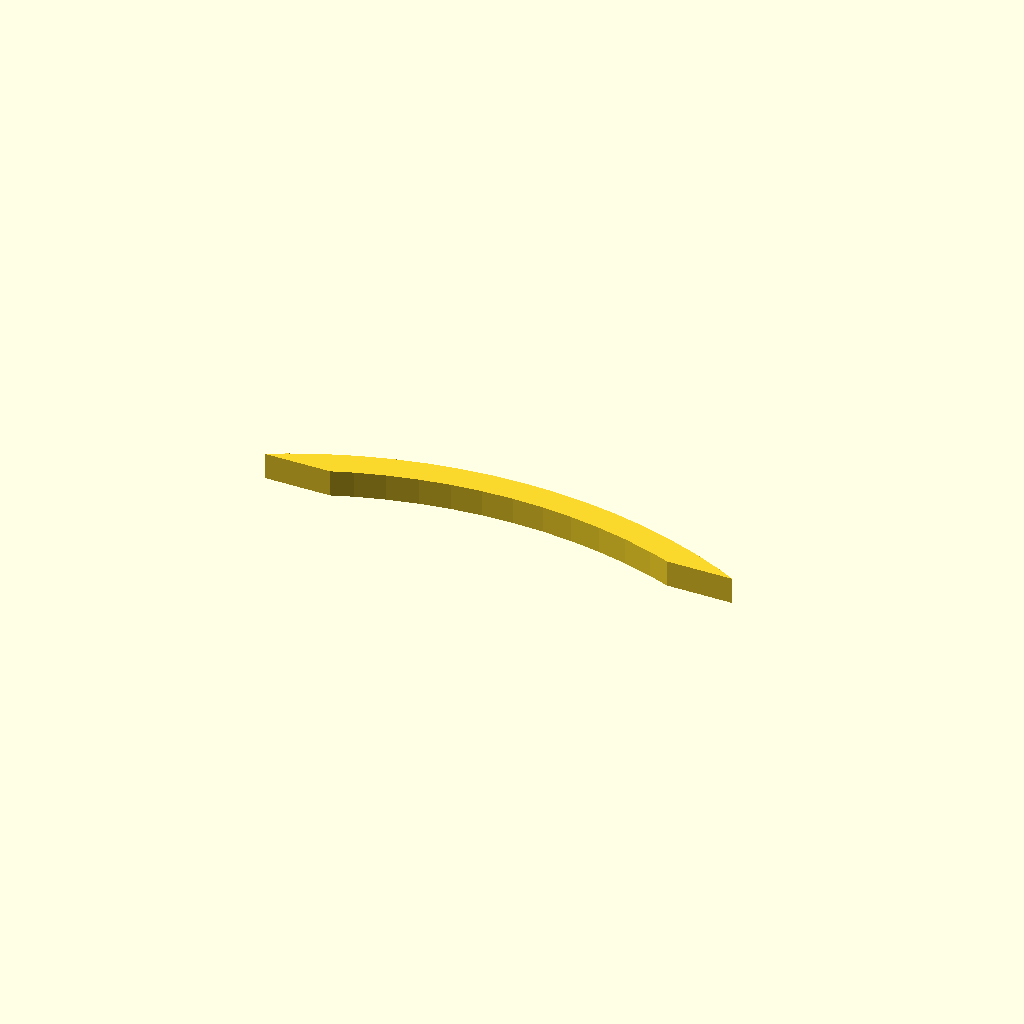
Cell 1 — every parameter at its default value.
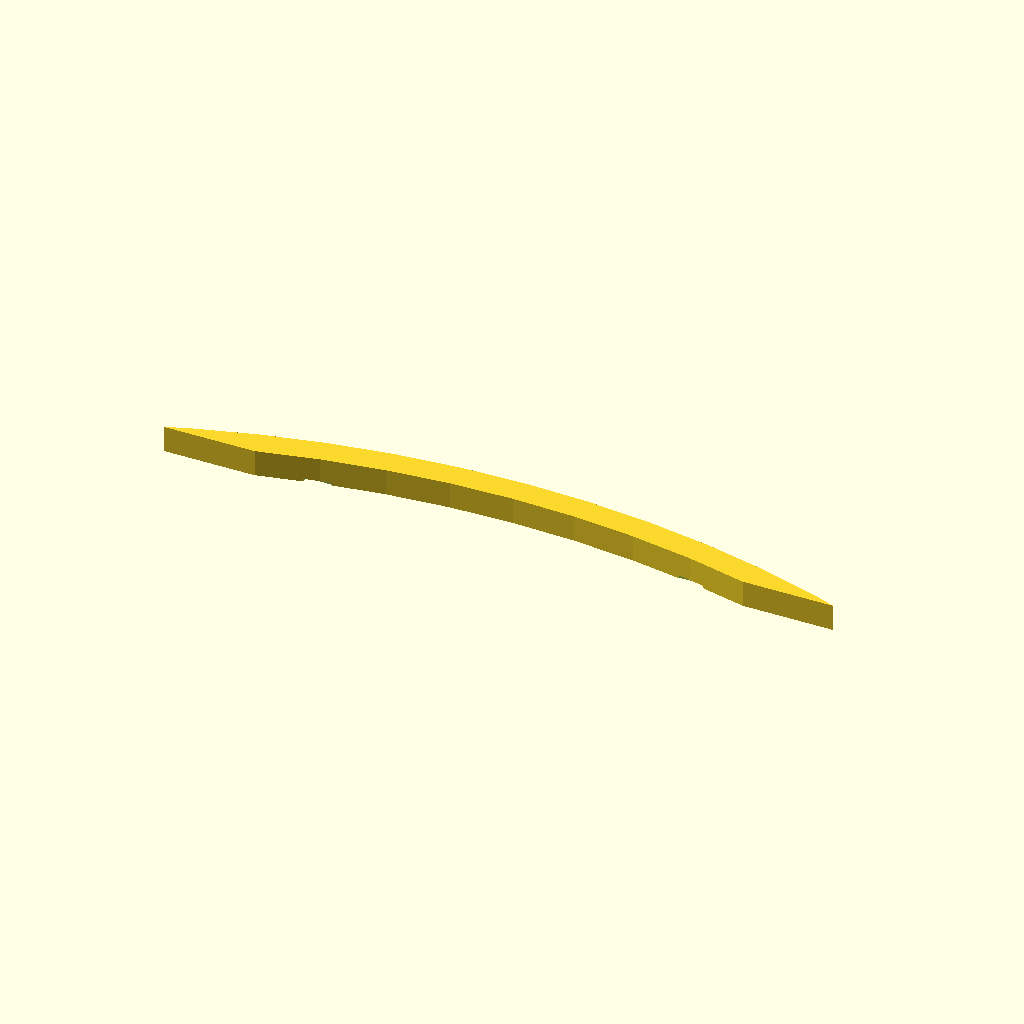
Cell 2: w = 760 (everything else at default).
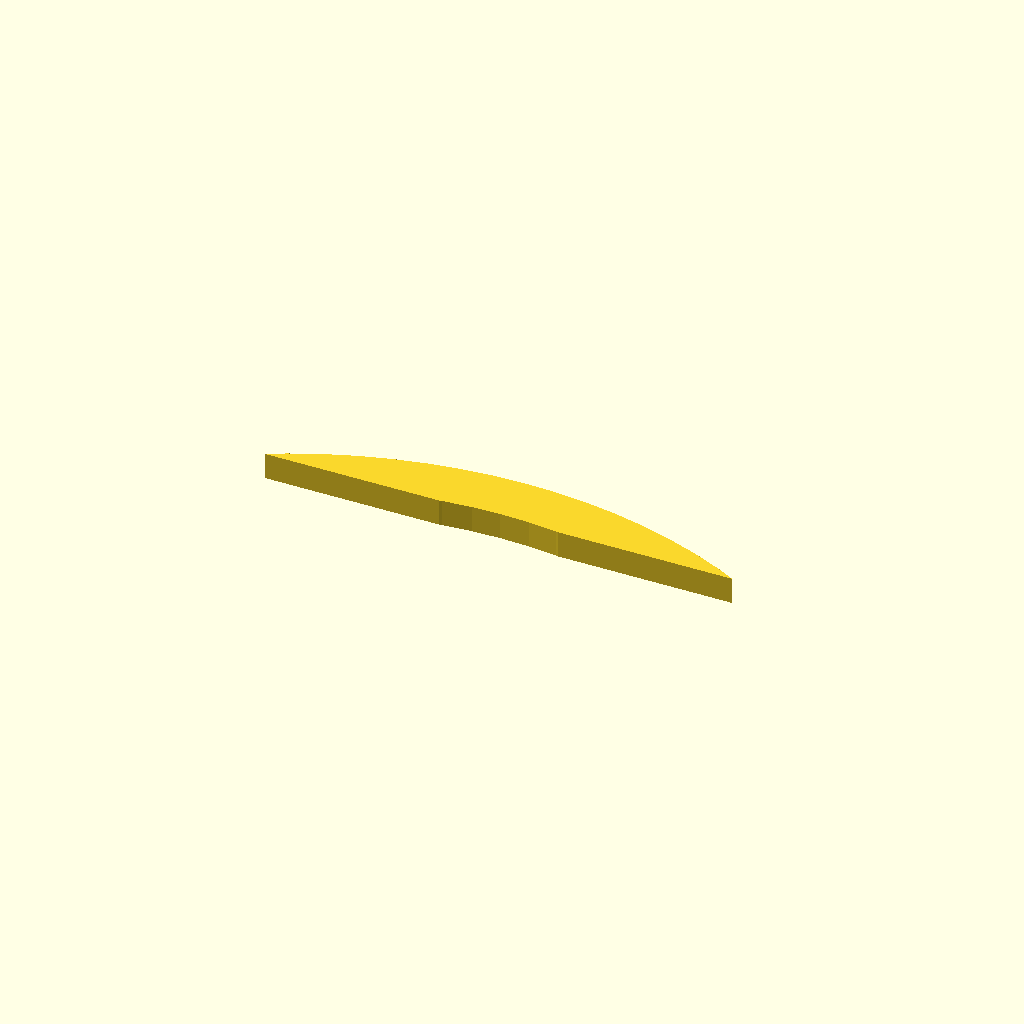
Cell 3: du = 40 (everything else at default).
One fixed orthographic camera (rotation 55°, 0°, 25°; colour scheme Cornfield) for every cell.
The OpenSCAD source (Kopfhoerer on off.scad):
// Kopfhoerer on/off
//
w=380;
du=20;

module bogen() {
    translate([0,-w/2])
    difference() {
        circle(d=w,$fn=100);
        translate([0,0,0])
        circle(d=w-du,$fn=100);
        translate([0,-22,0])
        square([w+1,w+1], center=true);
    }
}

difference() {
    linear_extrude(10)
    bogen();
    translate([-70,-18,0])
    cube([10,5,2],center=true);
    translate([70,-18,0])
    cube([10,5,2],center=true);
}
Customizer parameters (derived from the source; name, type, default, range or options):
w: number, default 380
du: number, default 20
